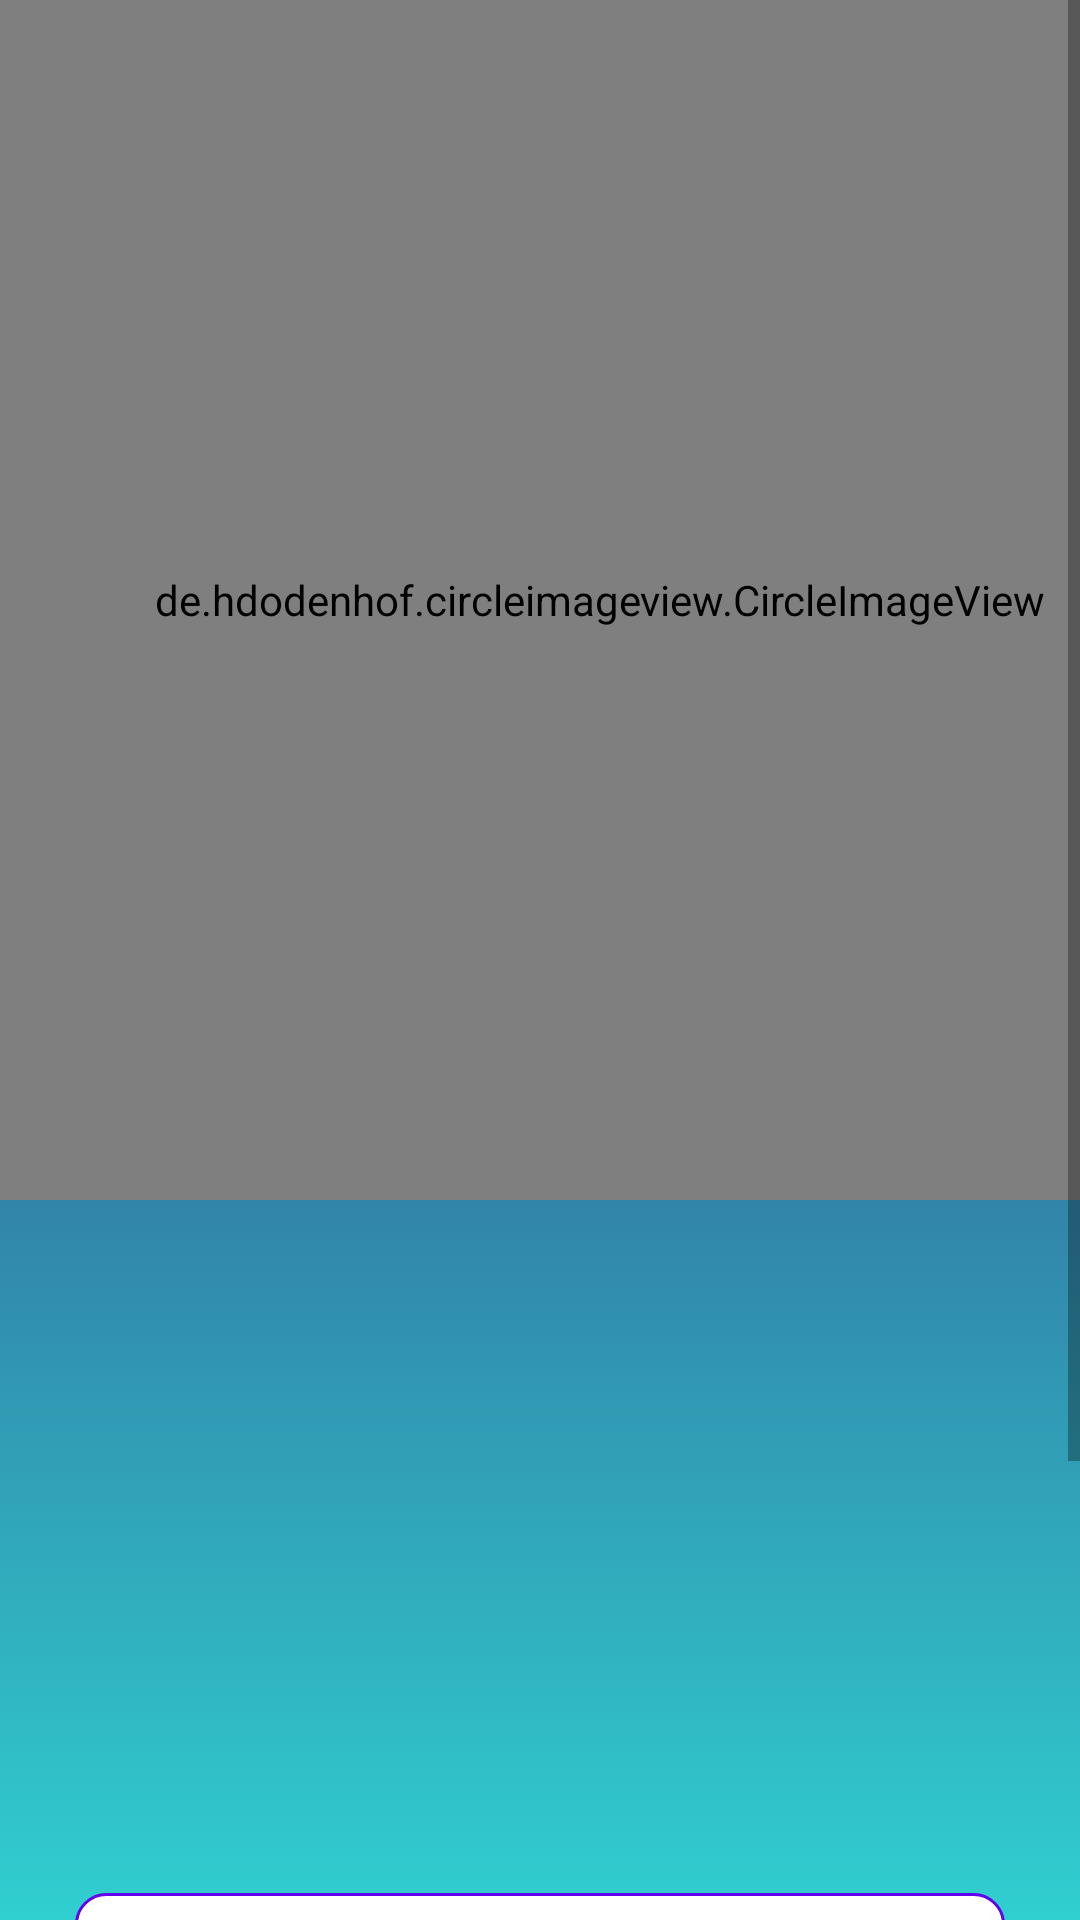

Android layout source for this screen:
<!-- AndroidManifest.xml: application theme Theme.RetrofitParliamentMember -->
<!-- res/layout/fragment_detail.xml -->
<?xml version="1.0" encoding="utf-8"?>
<layout xmlns:android="http://schemas.android.com/apk/res/android">

    <ScrollView
        android:layout_width="match_parent"
        android:layout_height="match_parent"
        android:background="@drawable/gradient_background">

        <LinearLayout
            android:layout_width="match_parent"
            android:layout_height="wrap_content"
            android:orientation="vertical">

            <de.hdodenhof.circleimageview.CircleImageView
                android:id="@+id/pmImage"
                android:layout_width="400dp"
                android:layout_height="400dp"
                android:src="@drawable/sample" />

            <LinearLayout
                android:layout_width="match_parent"
                android:layout_height="wrap_content"
                android:orientation="vertical"
                android:padding="10dp">

                <TextView
                    android:layout_marginTop="20dp"
                    android:id="@+id/pmName"
                    android:layout_width="wrap_content"
                    android:layout_height="wrap_content"
                    android:layout_margin="5dp"
                    android:textSize="18sp" />

                <TextView
                    android:id="@+id/bornYear"
                    android:layout_width="match_parent"
                    android:layout_height="wrap_content"
                    android:layout_margin="5dp"
                    android:textSize="18sp" />

                <TextView
                    android:id="@+id/party"
                    android:layout_width="match_parent"
                    android:layout_height="wrap_content"
                    android:layout_margin="5dp"
                    android:textSize="18sp" />

                <TextView
                    android:id="@+id/region"
                    android:layout_width="match_parent"
                    android:layout_height="wrap_content"
                    android:layout_margin="5dp"
                    android:textSize="18sp" />

                <TextView
                    android:id="@+id/memberType"
                    android:layout_width="match_parent"
                    android:layout_height="wrap_content"
                    android:layout_margin="5dp"
                    android:textSize="18sp" />

                <TextView
                    android:id="@+id/twitterLink"
                    android:layout_width="match_parent"
                    android:layout_height="wrap_content"
                    android:layout_margin="5dp"
                    android:autoLink="web"
                    android:textSize="18sp" />

                <EditText
                    android:id="@+id/comment"
                    android:layout_width="match_parent"
                    android:layout_height="wrap_content"
                    android:layout_gravity="center_horizontal"
                    android:layout_margin="15dp"
                    android:layout_marginTop="52dp"
                    android:autofillHints="text"
                    android:background="@drawable/custom_input"
                    android:drawableStart="@drawable/comment"
                    android:drawablePadding="13dp"
                    android:hint="@string/comment"
                    android:inputType="textNoSuggestions"
                    android:padding="20dp"
                    android:paddingVertical="20dp" />

                <RatingBar
                    android:layout_gravity="center"
                    android:id="@+id/ratingStar"
                    android:layout_width="wrap_content"
                    android:layout_height="wrap_content"
                    android:layout_marginTop="8dp"
                    android:layout_marginBottom="8dp"
                    android:backgroundTint="@color/black"
                    android:isIndicator="false"
                    android:numStars="5"
                    android:progressTint="#8685ef"
                    android:stepSize="1" />

                <androidx.appcompat.widget.LinearLayoutCompat
                    android:layout_width="match_parent"
                    android:layout_height="wrap_content"
                    >

                    <Button
                        android:id="@+id/submit"
                        android:layout_width="wrap_content"
                        android:layout_height="wrap_content"
                        android:text="@string/submit" />

                    <Button
                        android:layout_marginStart="120dp"
                        android:id="@+id/viewReview"
                        android:layout_width="wrap_content"
                        android:layout_height="wrap_content"
                        android:text="@string/view" />
                </androidx.appcompat.widget.LinearLayoutCompat>
            </LinearLayout>
        </LinearLayout>
    </ScrollView>


</layout>
<!-- resources referenced by this layout -->
<resources>
  <!-- drawable custom_input (drawable) -->
  <?xml version="1.0" encoding="utf-8"?>
  <selector xmlns:android="http://schemas.android.com/apk/res/android">
  
      <item android:state_enabled="true" android:state_focused="true">
          <shape android:shape="rectangle">
              <solid android:color="@android:color/white"/>
              <corners android:radius="10dp"/>
              <stroke android:color="@color/purple_500" android:width="1dp"/>
          </shape>
      </item>
  
      <item android:state_enabled="true">
          <shape android:shape="rectangle">
              <solid android:color="@android:color/white"/>
              <corners android:radius="10dp"/>
              <stroke android:color="@color/purple_500" android:width="1dp"/>
          </shape>
      </item>
  
  </selector>
  <!-- drawable gradient_background (drawable-v24) -->
  <?xml version="1.0" encoding="utf-8"?>
  <selector xmlns:android="http://schemas.android.com/apk/res/android">
  
      <item>
  
          <shape>
  
              <gradient android:angle="90" android:endColor="#330867" android:startColor="#30cfd0" android:type="linear" />
  
          </shape>
  
      </item>
  
  </selector>
  <!-- drawable sample: png bitmap (drawable-v24, 866039 bytes) -->
  <string name="comment">comment</string>
  <string name="submit">Submit</string>
  <string name="view">View Review</string>
  <style name="Theme.RetrofitParliamentMember" parent="Theme.MaterialComponents.DayNight.DarkActionBar">
          
          <item name="colorPrimary">@color/purple_500</item>
          <item name="colorPrimaryVariant">@color/purple_700</item>
          <item name="colorOnPrimary">@color/white</item>
          
          <item name="colorSecondary">@color/teal_200</item>
          <item name="colorSecondaryVariant">@color/teal_700</item>
          <item name="colorOnSecondary">@color/black</item>
          
          <item name="android:statusBarColor">?attr/colorPrimaryVariant</item>
          
      </style>
  <!-- not gathered from this repository: default colours our renderer supplied (Android Studio template values) -->
  <color name="purple_500">#FF6200EE</color>
  <color name="purple_700">#FF3700B3</color>
  <color name="teal_200">#FF03DAC5</color>
  <color name="teal_700">#FF018786</color>
  <color name="black">#FF000000</color>
  <color name="white">#FFFFFFFF</color>
</resources>
